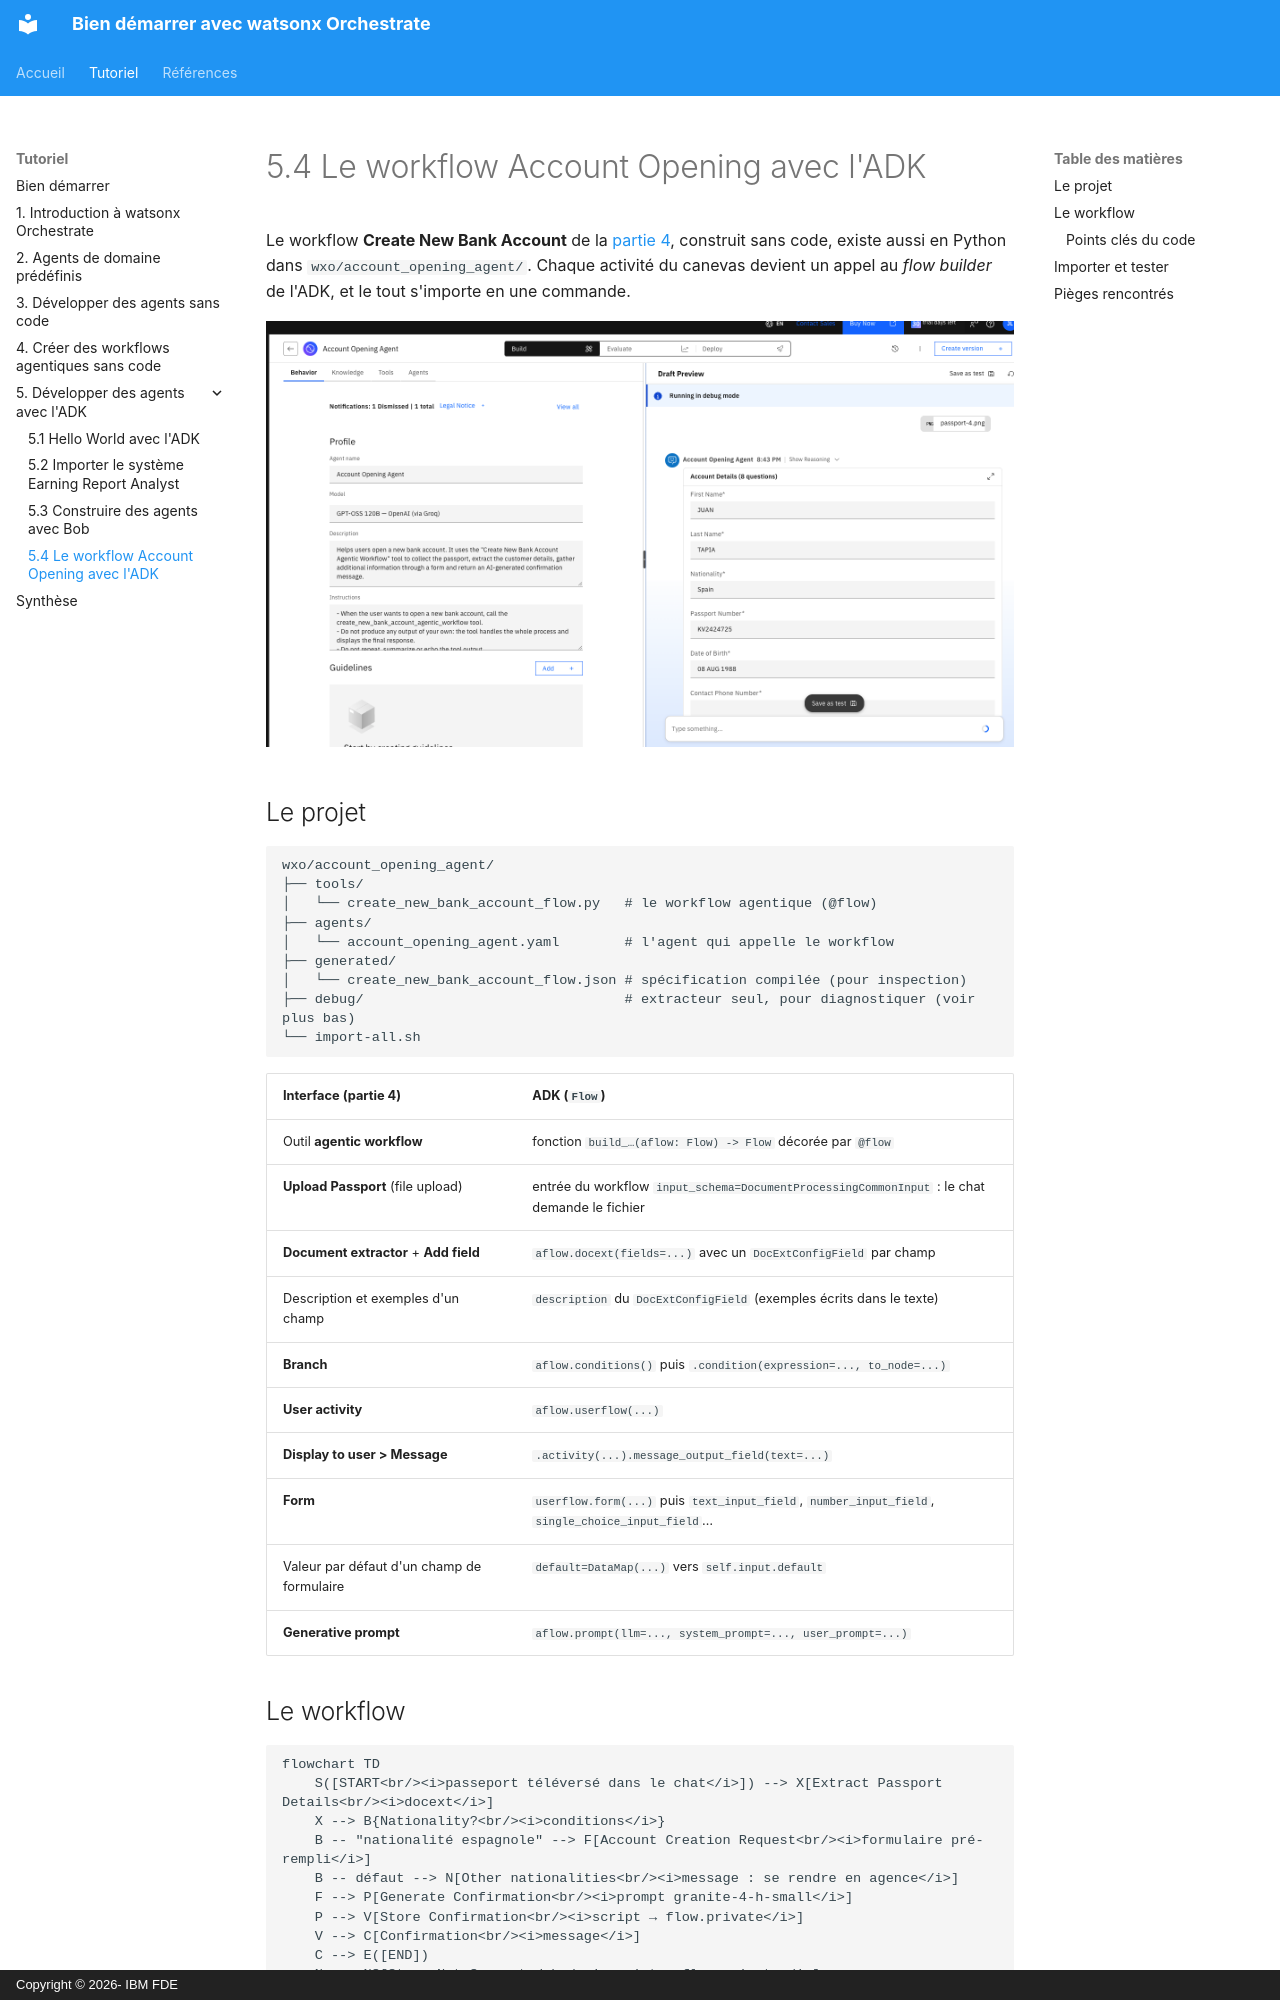

repository: jslecointre/wxo_tuto · page: part-05-adk/account-opening-workflow/index.html · generator: mkdocs · copyright: Copyright © 2026- IBM FDE

---
title: 5.4 Le workflow Account Opening avec l'ADK
description: Le workflow agentique de la partie 4, écrit en Python avec le flow builder de l'ADK
logo: images/ibm-blue-background.png
---

# 5.4 Le workflow Account Opening avec l'ADK

Le workflow **Create New Bank Account** de la [partie 4](../part-04-agentic-workflows/README.md), construit sans code, existe aussi en Python dans `wxo/account_opening_agent/`. Chaque activité du canevas devient un appel au *flow builder* de l'ADK, et le tout s'importe en une commande.

![Account Opening Agent : formulaire pré-rempli à partir de passport-4.png](../images/account_opening_workflow.png)

## Le projet

```text
wxo/account_opening_agent/
├── tools/
│   └── create_new_bank_account_flow.py   # le workflow agentique (@flow)
├── agents/
│   └── account_opening_agent.yaml        # l'agent qui appelle le workflow
├── generated/
│   └── create_new_bank_account_flow.json # spécification compilée (pour inspection)
├── debug/                                # extracteur seul, pour diagnostiquer (voir plus bas)
└── import-all.sh
```

| Interface (partie 4) | ADK (`Flow`) |
| :--- | :--- |
| Outil **agentic workflow** | fonction `build_…(aflow: Flow) -> Flow` décorée par `@flow` |
| **Upload Passport** (file upload) | entrée du workflow `input_schema=DocumentProcessingCommonInput` : le chat demande le fichier |
| **Document extractor** + **Add field** | `aflow.docext(fields=...)` avec un `DocExtConfigField` par champ |
| Description et exemples d'un champ | `description` du `DocExtConfigField` (exemples écrits dans le texte) |
| **Branch** | `aflow.conditions()` puis `.condition(expression=..., to_node=...)` |
| **User activity** | `aflow.userflow(...)` |
| **Display to user > Message** | `.activity(...).message_output_field(text=...)` |
| **Form** | `userflow.form(...)` puis `text_input_field`, `number_input_field`, `single_choice_input_field`… |
| Valeur par défaut d'un champ de formulaire | `default=DataMap(...)` vers `self.input.default` |
| **Generative prompt** | `aflow.prompt(llm=..., system_prompt=..., user_prompt=...)` |

## Le workflow

```mermaid
flowchart TD
    S([START<br/><i>passeport téléversé dans le chat</i>]) --> X[Extract Passport Details<br/><i>docext</i>]
    X --> B{Nationality?<br/><i>conditions</i>}
    B -- "nationalité espagnole" --> F[Account Creation Request<br/><i>formulaire pré-rempli</i>]
    B -- défaut --> N[Other nationalities<br/><i>message : se rendre en agence</i>]
    F --> P[Generate Confirmation<br/><i>prompt granite-4-h-small</i>]
    P --> V[Store Confirmation<br/><i>script → flow.private</i>]
    V --> C[Confirmation<br/><i>message</i>]
    C --> E([END])
    N --> NS[Store Not Supported<br/><i>script → flow.private</i>]
    NS --> E
```
